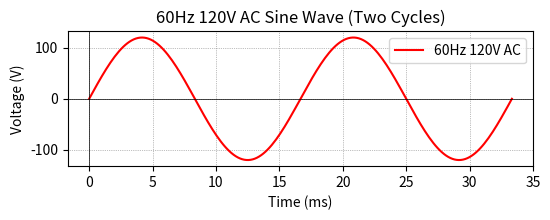

Reproduce this figure in Python.
import numpy as np
import matplotlib.pyplot as plt

# Define the sine wave parameters
frequency = 60  # Hz
voltage = 120   # Volts peak
time_period = 1 / frequency  # Time for one full cycle

# Generate time values for two full cycles
time = np.linspace(0, 2 * time_period, 200)  # 200 points across two cycles

# Generate the sine wave
waveform = voltage * np.sin(2 * np.pi * frequency * time)

# Create the plot
plt.figure(figsize=(6, 1.75))  # Set figure size
plt.plot(time * 1000, waveform, color="red", label="60Hz 120V AC")  # Convert time to milliseconds
plt.axhline(0, color='black', linewidth=0.5)  # Horizontal axis
plt.axvline(0, color='black', linewidth=0.5)  # Vertical axis
plt.xlabel("Time (ms)", color="black")
plt.ylabel("Voltage (V)", color="black")
plt.title("60Hz 120V AC Sine Wave (Two Cycles)", color="black")
plt.grid(True, linestyle=":", linewidth=0.5, color="gray")
plt.legend()

# Save as SVG
plt.savefig("sine_wave_two_cycles.svg", format="svg", bbox_inches="tight")

print("SVG file saved as 'sine_wave_two_cycles.svg'")
